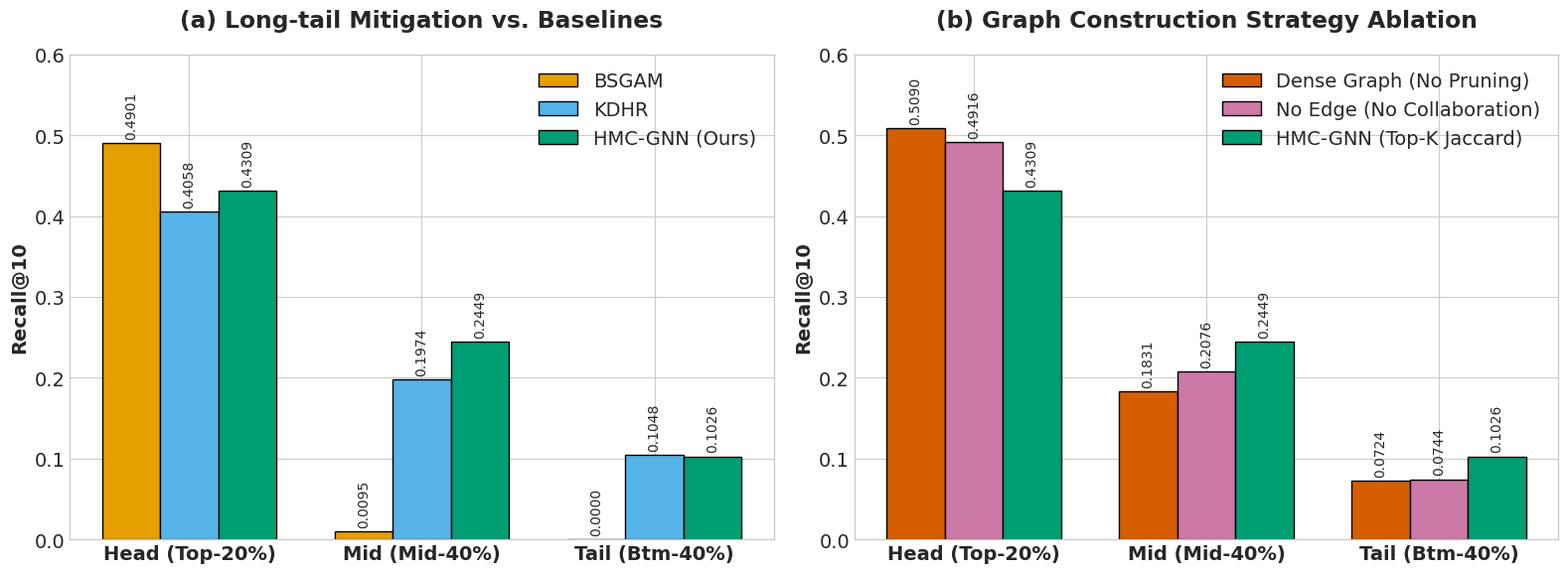

Reproduce this figure in Python.
import matplotlib.pyplot as plt
import numpy as np

# 设置绘图风格
plt.style.use('seaborn-v0_8-whitegrid')
plt.rcParams['font.sans-serif'] = ['Arial'] # 确保能显示英文字体
plt.rcParams['axes.unicode_minus'] = False
plt.rcParams['font.size'] = 14

fig, axes = plt.subplots(1, 2, figsize=(16, 6))

labels = ['Head (Top-20%)', 'Mid (Mid-40%)', 'Tail (Btm-40%)']
x = np.arange(len(labels))
width = 0.25

# ==========================================
# 1. Baseline 柱状图对比
# ==========================================
# 数据
bsgam = [0.4901, 0.0095, 0.0000]
kdhr = [0.4058, 0.1974, 0.1048]
hmc = [0.4309, 0.2449, 0.1026]

# 绘制柱子，赋予不同颜色，使用更科学学术的配色
rects1 = axes[0].bar(x - width, bsgam, width, label='BSGAM', color='#E69F00', edgecolor='k')
rects2 = axes[0].bar(x, kdhr, width, label='KDHR', color='#56B4E9', edgecolor='k')
rects3 = axes[0].bar(x + width, hmc, width, label='HMC-GNN (Ours)', color='#009E73', edgecolor='k')

# 标注数值
def autolabel(rects, ax):
    for rect in rects:
        height = rect.get_height()
        ax.annotate(f'{height:.4f}',
                    xy=(rect.get_x() + rect.get_width() / 2, height),
                    xytext=(0, 3),  # 3 points vertical offset
                    textcoords="offset points",
                    ha='center', va='bottom', fontsize=10, rotation=90)

autolabel(rects1, axes[0])
autolabel(rects2, axes[0])
autolabel(rects3, axes[0])

axes[0].set_ylabel('Recall@10', fontweight='bold')
axes[0].set_title('(a) Long-tail Mitigation vs. Baselines', fontweight='bold', pad=20)
axes[0].set_xticks(x)
axes[0].set_xticklabels(labels, fontweight='bold')
axes[0].legend(loc='upper right')
axes[0].set_ylim(0, 0.6) # 统一纵坐标限制，留出放标签的空间

# ==========================================
# 2. Ablation 柱状图对比 (图构建策略消融)
# ==========================================
# 数据：连很多边 (Dense Graph), 不连边 (No Edge), HMC-GNN (Top-K)
dense = [0.5090, 0.1831, 0.0724]
noedge = [0.4916, 0.2076, 0.0744]
hmc_ablation = [0.4309, 0.2449, 0.1026] # 也就是 HMC，作为对照组应该放在最后或中间

rects4 = axes[1].bar(x - width, dense, width, label='Dense Graph (No Pruning)', color='#D55E00', edgecolor='k')
rects5 = axes[1].bar(x, noedge, width, label='No Edge (No Collaboration)', color='#CC79A7', edgecolor='k')
rects6 = axes[1].bar(x + width, hmc_ablation, width, label='HMC-GNN (Top-K Jaccard)', color='#009E73', edgecolor='k')

autolabel(rects4, axes[1])
autolabel(rects5, axes[1])
autolabel(rects6, axes[1])

axes[1].set_ylabel('Recall@10', fontweight='bold')
axes[1].set_title('(b) Graph Construction Strategy Ablation', fontweight='bold', pad=20)
axes[1].set_xticks(x)
axes[1].set_xticklabels(labels, fontweight='bold')
axes[1].legend(loc='upper right')
axes[1].set_ylim(0, 0.6)

plt.tight_layout()
output_path = './long_tail_analysis.png'
plt.savefig(output_path, dpi=300, bbox_inches='tight')
print(f"Plot successfully saved to: {output_path}")
